The GitHub repository evantancy/ece4078-team2-05 contains a labelled image folder "dataset_test" with 3 categories: coke, neither, sheep. Examples follow, each with its label.

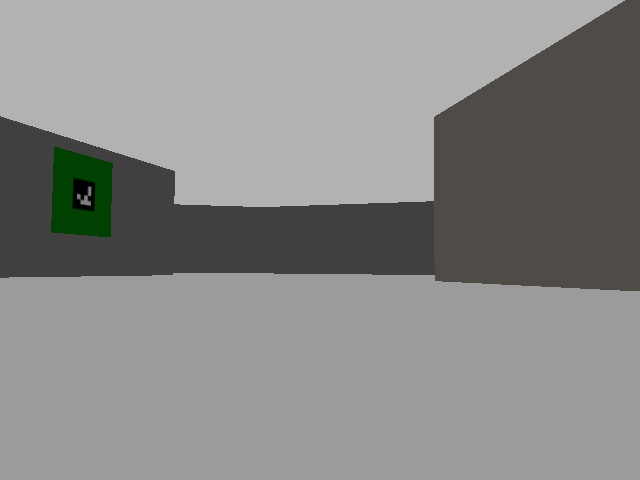
Label: neither

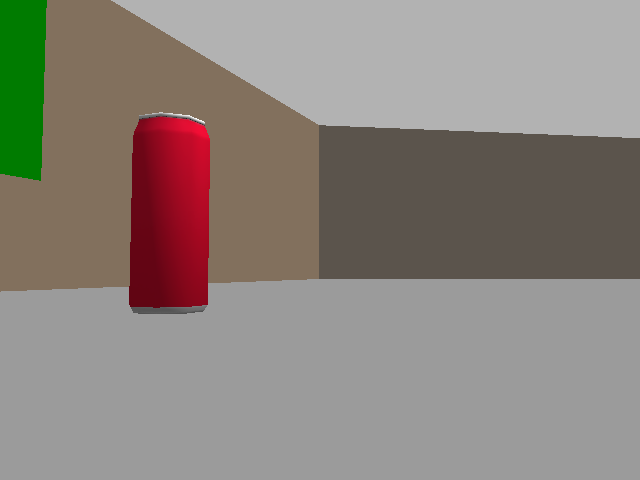
Label: coke

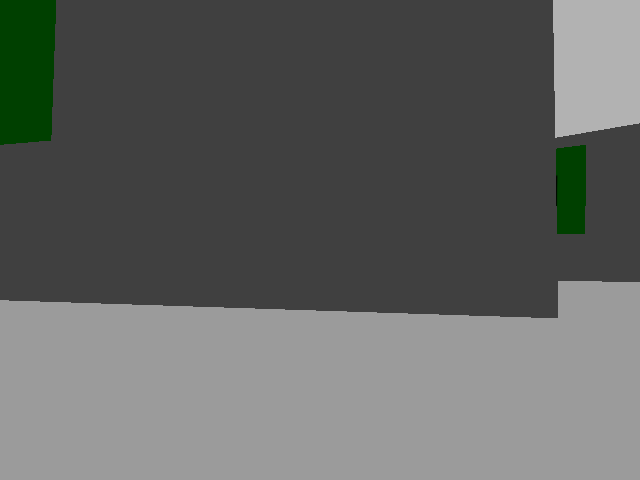
Label: neither

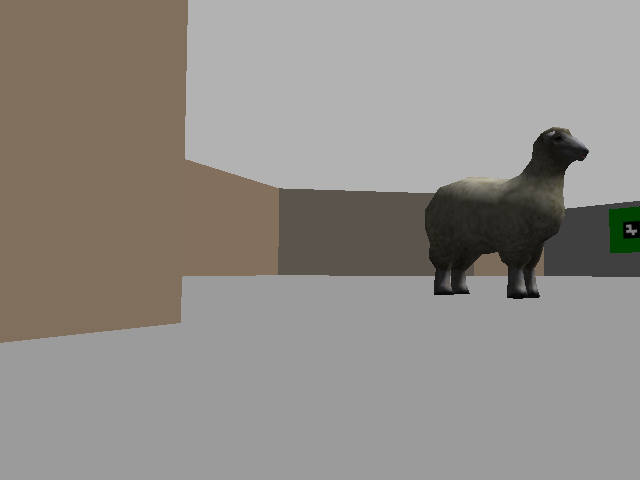
Label: sheep

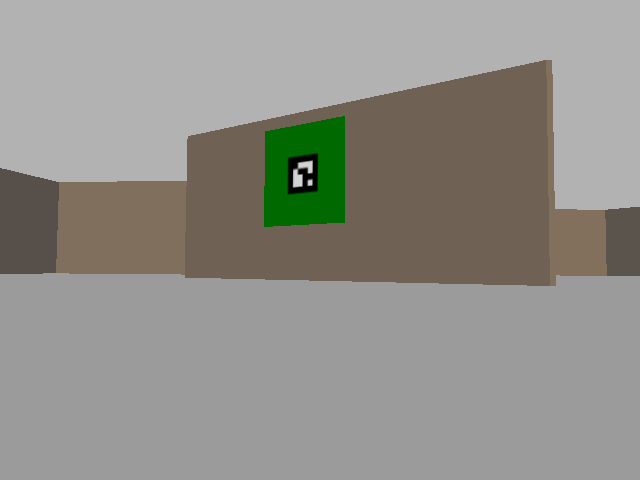
Label: neither

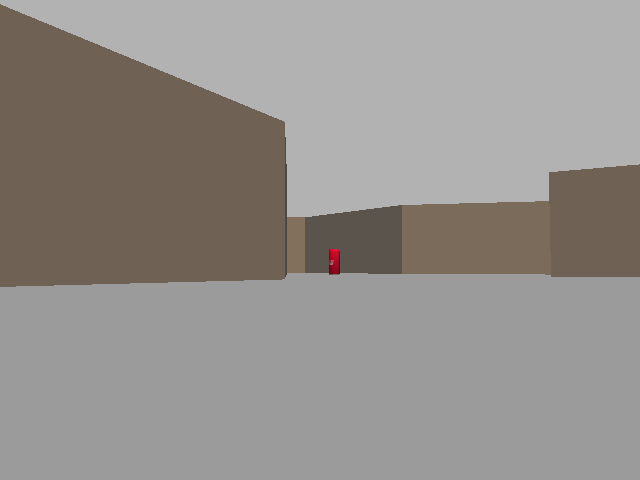
Label: coke
